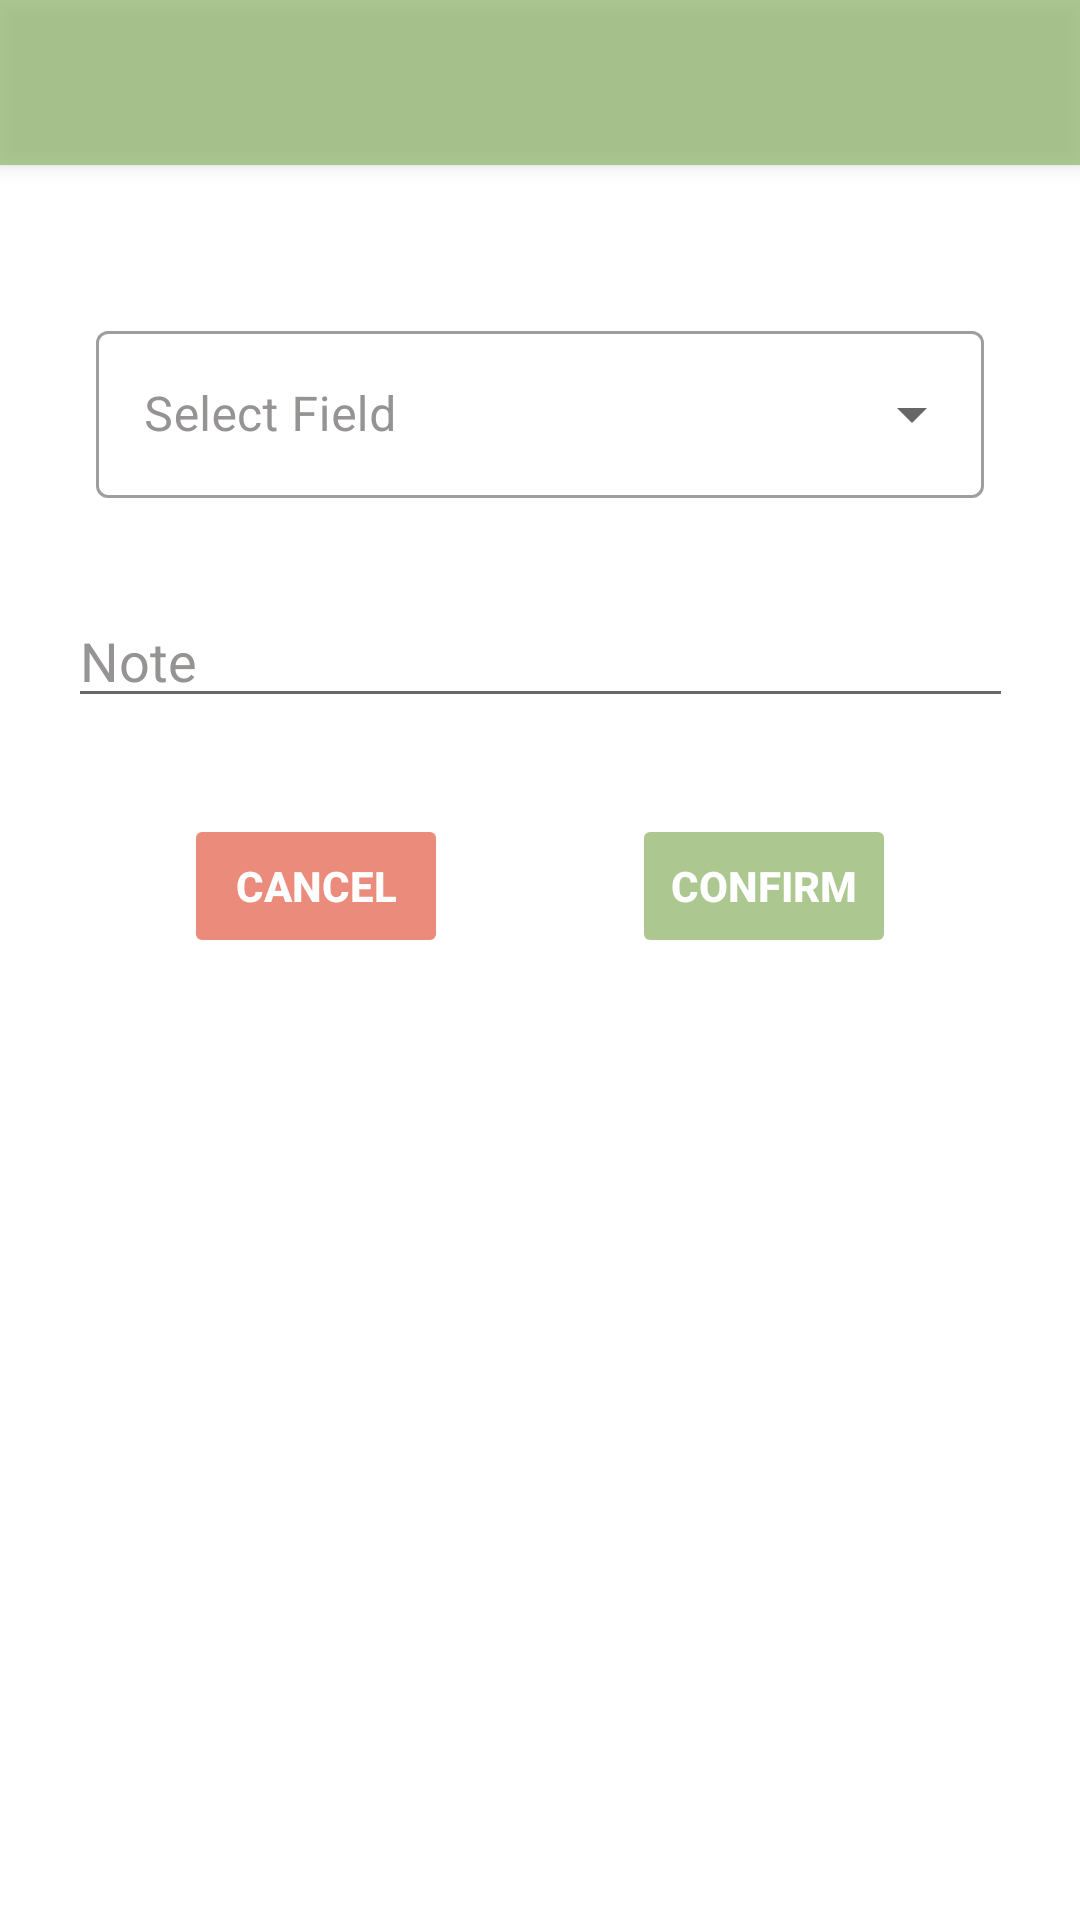

Reconstruct the res/layout file that produces this screen, plus the resources it refers to.
<!-- AndroidManifest.xml: application theme Theme.SeniorDesignProject -->
<!-- res/layout/activity_notes_new.xml -->
<?xml version="1.0" encoding="utf-8"?>
<androidx.core.widget.NestedScrollView xmlns:android="http://schemas.android.com/apk/res/android"
    xmlns:app="http://schemas.android.com/apk/res-auto"
    xmlns:tools="http://schemas.android.com/tools"
    android:layout_width="match_parent"
    android:layout_height="match_parent"
    android:fillViewport="true">

    <androidx.constraintlayout.widget.ConstraintLayout
        android:layout_width="match_parent"
        android:layout_height="match_parent"
        tools:context=".NotesNew">

        <include
            android:id="@+id/toolbar_notes_new"
            layout="@layout/toolbar" />

        <com.google.android.material.textfield.TextInputLayout
            android:id="@+id/notes_new_textInputLayout"
            style="@style/Widget.MaterialComponents.TextInputLayout.OutlinedBox.ExposedDropdownMenu"
            android:layout_width="match_parent"
            android:layout_height="wrap_content"
            android:textColor="#000000"
            android:textColorHint="#969393"
            android:layout_marginStart="32dp"
            android:layout_marginTop="50dp"
            android:layout_marginEnd="32dp"
            android:hint="@string/str_calendar_new_event_SelectField"
            app:layout_constraintEnd_toEndOf="parent"
            app:layout_constraintStart_toStartOf="parent"
            app:layout_constraintTop_toBottomOf="@+id/toolbar_notes_new">

            <AutoCompleteTextView
                android:id="@+id/notes_new_auto_complete_txt"
                android:layout_width="match_parent"
                android:textColor="#000000"
                android:layout_height="wrap_content"
                android:textColorHint="#969393"
                android:inputType="none" />
        </com.google.android.material.textfield.TextInputLayout>

        <Button
            android:id="@+id/notes_new_Confirm_btn"
            android:layout_width="wrap_content"
            android:layout_height="wrap_content"
            android:layout_marginTop="32dp"
            android:backgroundTint="#9975A347"
            android:stateListAnimator="@null"
            android:text="@string/str_notes_new_Confirm"
            android:textColor="@color/white"
            android:textStyle="bold"
            app:cornerRadius="18dp"
            app:layout_constraintEnd_toEndOf="parent"
            app:layout_constraintHorizontal_bias="0.5"
            app:layout_constraintStart_toEndOf="@+id/notes_new_Cancel_btn"
            app:layout_constraintTop_toBottomOf="@+id/notes_new_Note_pt" />

        <Button
            android:id="@+id/notes_new_Cancel_btn"
            android:layout_width="wrap_content"
            android:layout_height="wrap_content"
            android:layout_marginTop="32dp"
            android:backgroundTint="#99DE3E25"
            android:stateListAnimator="@null"
            android:text="@string/str_notes_new_Cancel"
            android:textColor="@color/white"
            android:textStyle="bold"
            app:cornerRadius="18dp"
            app:layout_constraintEnd_toStartOf="@+id/notes_new_Confirm_btn"
            app:layout_constraintHorizontal_bias="0.5"
            app:layout_constraintStart_toStartOf="parent"
            app:layout_constraintTop_toBottomOf="@+id/notes_new_Note_pt" />

        <EditText
            android:id="@+id/notes_new_Note_pt"
            android:layout_width="wrap_content"
            android:textColor="#000000"
            android:layout_height="wrap_content"
            android:layout_marginTop="32dp"
            android:ems="15"
            android:textColorHint="#969393"
            android:hint="@string/str_notes_new_Note"
            android:inputType="textPersonName"
            app:layout_constraintEnd_toEndOf="parent"
            app:layout_constraintStart_toStartOf="parent"
            app:layout_constraintTop_toBottomOf="@+id/notes_new_textInputLayout" />

    </androidx.constraintlayout.widget.ConstraintLayout></androidx.core.widget.NestedScrollView>
<!-- res/layout/toolbar.xml (included above) -->
<?xml version="1.0" encoding="utf-8"?>
<androidx.appcompat.widget.Toolbar xmlns:android="http://schemas.android.com/apk/res/android"
    android:layout_width="match_parent"
    android:layout_height="55dp"
    android:elevation="4dp"
    android:background="#94B870"
    android:alpha="0.75"
    android:theme="@style/ThemeOverlay.AppCompat.Dark.ActionBar">


</androidx.appcompat.widget.Toolbar>
<!-- resources referenced by this layout -->
<resources>
  <color name="white">#FFFFFFFF</color>
  <string name="str_calendar_new_event_SelectField">Select Field</string>
  <string name="str_notes_new_Cancel">Cancel</string>
  <string name="str_notes_new_Confirm">Confirm</string>
  <string name="str_notes_new_Note">Note</string>
  <style name="Theme.SeniorDesignProject" parent="Theme.MaterialComponents.DayNight.NoActionBar">
          <item name="android:windowBackground">@drawable/background_blured</item>
  
          
          <item name="colorPrimary">@color/purple_500</item>
          <item name="colorPrimaryVariant">@color/purple_700</item>
          <item name="colorOnPrimary">@color/white</item>
          
          <item name="colorSecondary">@color/teal_200</item>
          <item name="colorSecondaryVariant">@color/teal_700</item>
          <item name="colorOnSecondary">@color/black</item>
  
          
          <item name="android:statusBarColor" tools:targetApi="l">?attr/colorPrimaryVariant</item>
          
  
  
  
  
  
  
  
      </style>
  <color name="purple_500">#FF6200EE</color>
  <color name="purple_700">#FF3700B3</color>
  <color name="teal_200">#FF03DAC5</color>
  <color name="teal_700">#FF018786</color>
  <color name="black">#FF000000</color>
</resources>
